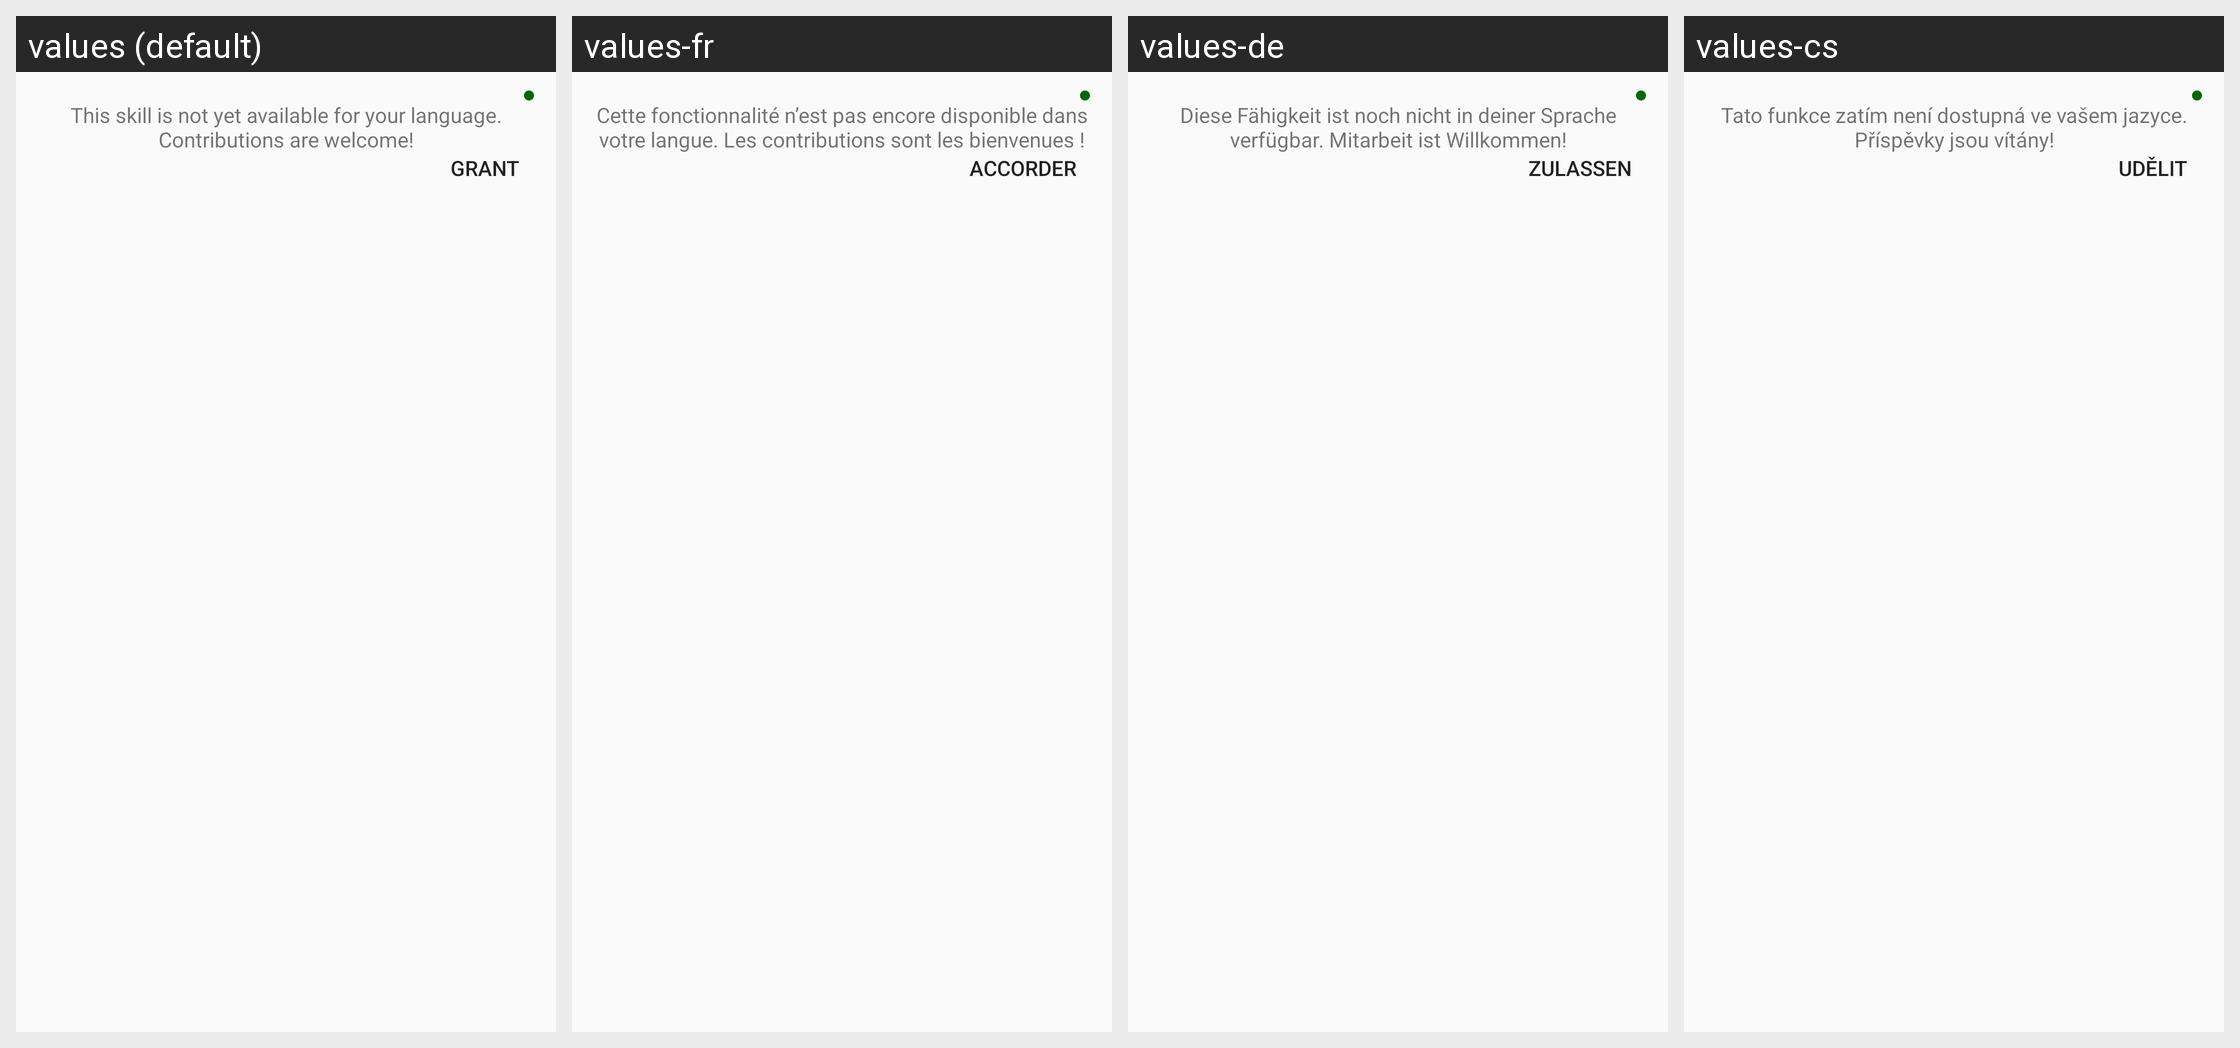

The same Android screen rendered under several of its app's locales, left to right. List the strings drawn on it with the default value and each locale's translation.
Android screen res/layout/pref_skill_item.xml rendered under 4 locales, left to right: values (default), values-fr, values-de, values-cs. Device: Nexus 5 (rendered at 1080×1920; each locale shown at half size, 540×960, under a caption strip naming it); theme AppTheme.
Other locales in the repository, not shown: values-ar, values-bn, values-ca, values-da, values-dum, values-el, values-eo, values-es, values-et, values-fi, values-hi, values-hu, values-in, values-it, values-iw, values-kab, values-ko, values-nb-rNO, values-nl, values-pl, values-pt, values-pt-rBR, values-ro, values-ru, values-sl, values-sv, values-ta, values-tr, values-uk, values-zh-rCN, values-zh-rTW.
Strings drawn on this screen, with the default value and each locale's value (text and hints the layout hard-codes, and strings that could not be matched under every locale, appear in the picture but are not listed):

pref_skill_not_available
  values: This skill is not yet available for your language. Contributions are welcome!
  values-fr: Cette fonctionnalité n’est pas encore disponible dans votre langue. Les contributions sont les bienvenues !
  values-de: Diese Fähigkeit ist noch nicht in deiner Sprache verfügbar. Mitarbeit ist Willkommen!
  values-cs: Tato funkce zatím není dostupná ve vašem jazyce. Příspěvky jsou vítány!

pref_skill_grant_permissions
  values: Grant
  values-fr: Accorder
  values-de: Zulassen
  values-cs: Udělit
